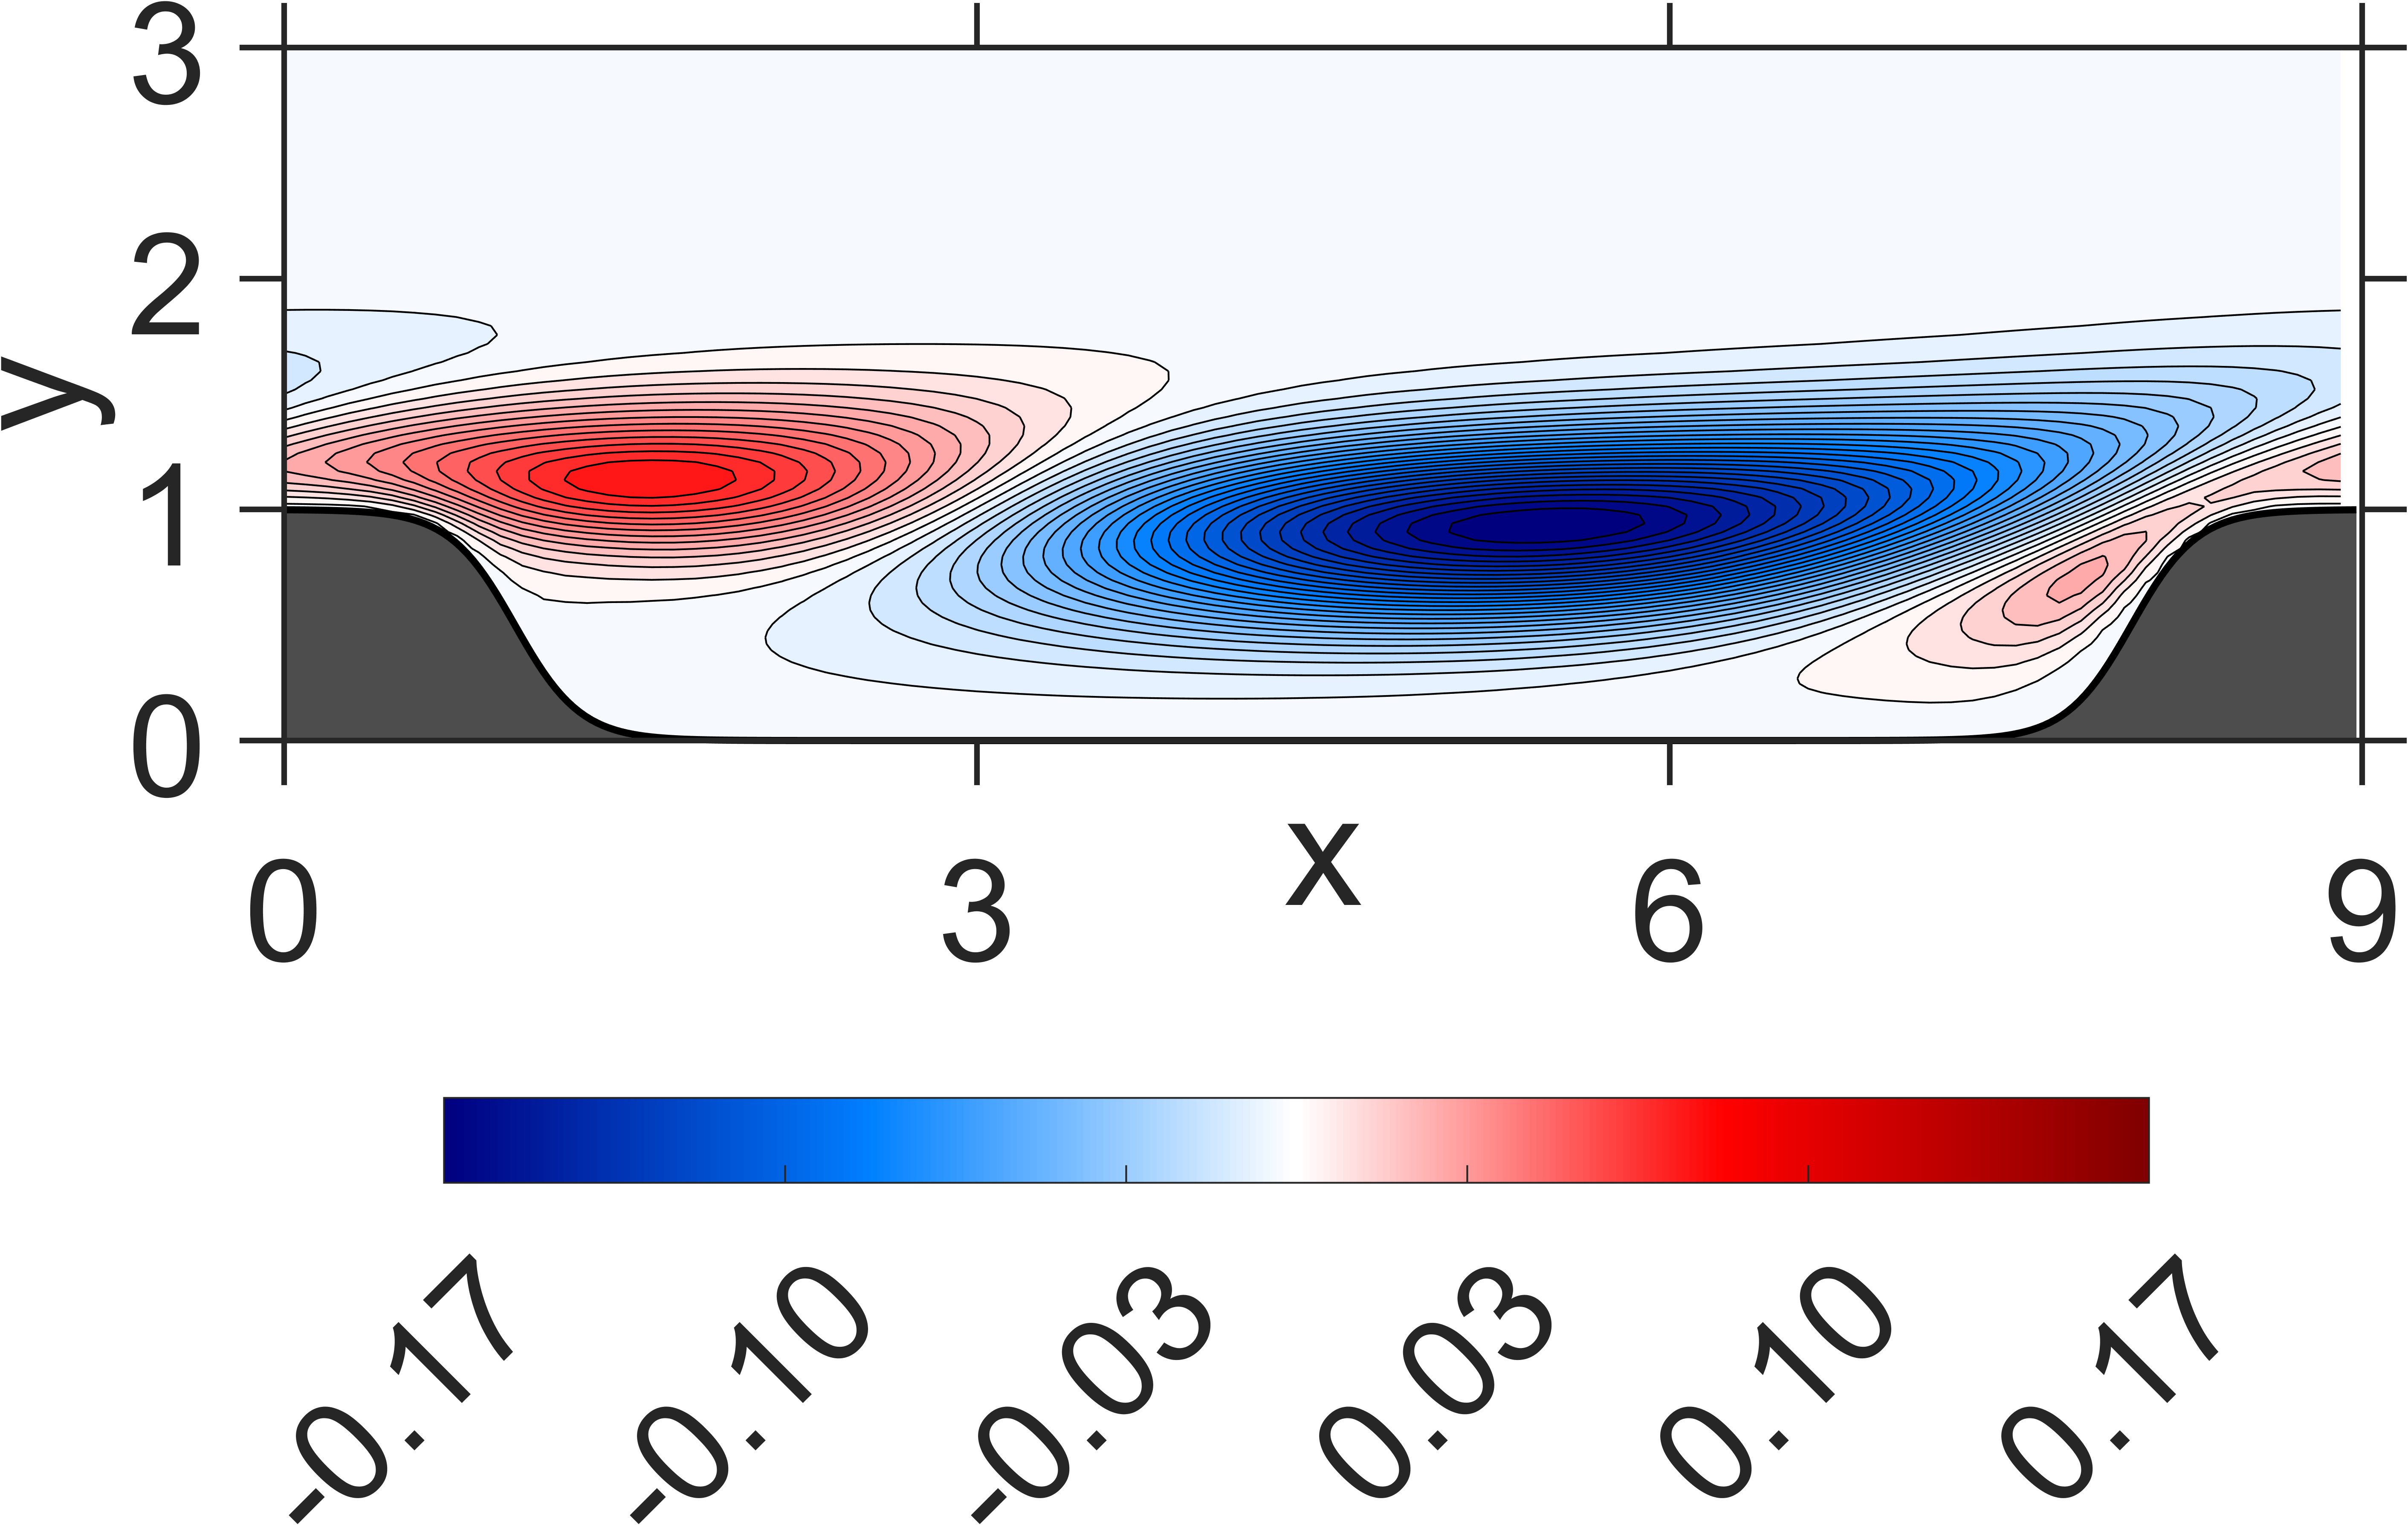

Data behind this chart, as committed beside it:
NaN, NaN, NaN, NaN, NaN, NaN, NaN, NaN, NaN, NaN, NaN, NaN, NaN, NaN, NaN, 0, 0, 0, 0, 0, 0, 0, 0, 0
NaN, NaN, NaN, NaN, NaN, NaN, NaN, NaN, NaN, NaN, NaN, NaN, NaN, NaN, NaN, -7.356325e-08, -4.419502e-08, -1.401792e-08, -3.100046e-08, -3.032297e-08, -5.462696e-08, -5.00775e-08, -6.707756e-08, -5.500993e-08
NaN, NaN, NaN, NaN, NaN, NaN, NaN, NaN, NaN, NaN, NaN, NaN, NaN, NaN, NaN, -2.934201e-07, -1.463558e-07, -7.346155e-08, -9.852774e-08, -1.391784e-07, -1.902601e-07, -2.173541e-07, -2.395052e-07, -2.402575e-07
NaN, NaN, NaN, NaN, NaN, NaN, NaN, NaN, NaN, NaN, NaN, NaN, NaN, NaN, NaN, -5.821479e-07, -2.929767e-07, -1.482672e-07, -2.096583e-07, -2.997438e-07, -4.157982e-07, -4.768081e-07, -5.309691e-07, -5.357751e-07
NaN, NaN, NaN, NaN, NaN, NaN, NaN, NaN, NaN, NaN, NaN, NaN, NaN, NaN, NaN, -8.801676e-07, -4.421551e-07, -2.37183e-07, -3.527968e-07, -5.246181e-07, -7.306733e-07, -8.525549e-07, -9.555077e-07, -9.833481e-07
NaN, NaN, NaN, NaN, NaN, NaN, NaN, NaN, NaN, NaN, NaN, NaN, NaN, NaN, NaN, -1.140679e-06, -5.676698e-07, -3.393736e-07, -5.407163e-07, -8.605566e-07, -1.197468e-06, -1.438219e-06, -1.612783e-06, -1.707836e-06
NaN, NaN, NaN, NaN, NaN, NaN, NaN, NaN, NaN, NaN, NaN, NaN, NaN, NaN, NaN, -1.31858e-06, -6.750429e-07, -4.555473e-07, -8.638137e-07, -1.420609e-06, -2.034267e-06, -2.461116e-06, -2.823515e-06, -3.022067e-06
NaN, NaN, NaN, NaN, NaN, NaN, NaN, NaN, NaN, NaN, NaN, NaN, NaN, NaN, NaN, -1.461609e-06, -7.406201e-07, -6.798732e-07, -1.465784e-06, -2.602593e-06, -3.720827e-06, -4.626274e-06, -5.308125e-06, -5.824714e-06
NaN, NaN, NaN, NaN, NaN, NaN, NaN, NaN, NaN, NaN, NaN, NaN, NaN, NaN, -2.094614e-06, -1.518226e-06, -8.382364e-07, -1.115287e-06, -2.910526e-06, -5.280797e-06, -7.678666e-06, -9.566375e-06, -1.112345e-05, -1.226296e-05
NaN, NaN, NaN, NaN, NaN, NaN, NaN, NaN, NaN, NaN, NaN, NaN, NaN, NaN, -2.167731e-06, -1.606392e-06, -9.538153e-07, -2.294911e-06, -6.464499e-06, -1.201103e-05, -1.726561e-05, -2.164011e-05, -2.506501e-05, -2.787106e-05
NaN, NaN, NaN, NaN, NaN, NaN, NaN, NaN, NaN, NaN, NaN, NaN, NaN, NaN, -2.258255e-06, -1.612102e-06, -1.329028e-06, -5.401524e-06, -1.567724e-05, -2.822786e-05, -3.980131e-05, -4.92302e-05, -5.684154e-05, -6.304881e-05
NaN, NaN, NaN, NaN, NaN, NaN, NaN, NaN, NaN, NaN, NaN, NaN, NaN, NaN, -2.330344e-06, -1.695929e-06, -2.282985e-06, -1.375986e-05, -3.644498e-05, -6.166297e-05, -8.338501e-05, -0.0001014, -0.0001157, -0.0001281
NaN, NaN, NaN, NaN, NaN, NaN, NaN, NaN, NaN, NaN, NaN, NaN, NaN, NaN, -2.456245e-06, -1.61478e-06, -5.130764e-06, -3.175587e-05, -7.258866e-05, -0.0001134, -0.0001474, -0.0001758, -0.0001989, -0.0002193
NaN, NaN, NaN, NaN, NaN, NaN, NaN, NaN, NaN, NaN, NaN, NaN, NaN, NaN, -2.532524e-06, -1.390971e-06, -1.162729e-05, -6.033275e-05, -0.0001196, -0.0001767, -0.0002231, -0.0002632, -0.0002956, -0.0003257
NaN, NaN, NaN, NaN, NaN, NaN, NaN, NaN, NaN, NaN, NaN, NaN, NaN, -2.857549e-06, -2.474946e-06, 3.777821e-08, -2.292621e-05, -9.548452e-05, -0.000173, -0.0002467, -0.0003063, -0.0003587, -0.0004018, -0.0004424
NaN, NaN, NaN, NaN, NaN, NaN, NaN, NaN, NaN, NaN, NaN, NaN, NaN, -3.440967e-06, -1.662774e-06, 3.94292e-06, -3.877823e-05, -0.0001353, -0.0002322, -0.0003229, -0.0003967, -0.0004624, -0.0005173, -0.0005696
NaN, NaN, NaN, NaN, NaN, NaN, NaN, NaN, NaN, NaN, NaN, NaN, NaN, -4.039123e-06, 7.51099e-07, 1.091824e-05, -6.044439e-05, -0.0001789, -0.0002981, -0.0004047, -0.0004954, -0.0005738, -0.0006432, -0.0007073
NaN, NaN, NaN, NaN, NaN, NaN, NaN, NaN, NaN, NaN, NaN, NaN, NaN, -4.424891e-06, 8.001653e-06, 1.798164e-05, -8.777554e-05, -0.0002271, -0.0003705, -0.0004928, -0.0006021, -0.0006938, -0.0007797, -0.0008569
NaN, NaN, NaN, NaN, NaN, NaN, NaN, NaN, NaN, NaN, NaN, NaN, NaN, -2.94134e-06, 2.466317e-05, 2.209894e-05, -0.00012, -0.0002805, -0.0004491, -0.0005873, -0.0007166, -0.0008224, -0.0009271, -0.001019
NaN, NaN, NaN, NaN, NaN, NaN, NaN, NaN, NaN, NaN, NaN, NaN, -4.845202e-06, 3.687049e-07, 4.914034e-05, 1.977499e-05, -0.0001551, -0.0003403, -0.0005319, -0.0006889, -0.0008375, -0.0009606, -0.001084, -0.001195
NaN, NaN, NaN, NaN, NaN, NaN, NaN, NaN, NaN, NaN, NaN, NaN, -7.209524e-06, 7.11685e-06, 7.911852e-05, 1.084434e-05, -0.0001926, -0.0004058, -0.0006184, -0.0007967, -0.0009641, -0.001108, -0.001252, -0.001384
NaN, NaN, NaN, NaN, NaN, NaN, NaN, NaN, NaN, NaN, NaN, NaN, -9.174379e-06, 2.468708e-05, 0.0001149, -4.465527e-06, -0.0002309, -0.0004763, -0.0007062, -0.0009099, -0.001094, -0.001263, -0.001427, -0.001589
NaN, NaN, NaN, NaN, NaN, NaN, NaN, NaN, NaN, NaN, NaN, NaN, -7.351471e-06, 6.26288e-05, 0.0001515, -2.186838e-05, -0.0002702, -0.0005483, -0.0007945, -0.001025, -0.001227, -0.001424, -0.001611, -0.001806
NaN, NaN, NaN, NaN, NaN, NaN, NaN, NaN, NaN, NaN, NaN, NaN, -1.859077e-06, 0.0001083, 0.0001847, -3.841144e-05, -0.0003087, -0.0006184, -0.0008801, -0.001139, -0.001359, -0.001588, -0.001801, -0.002035
NaN, NaN, NaN, NaN, NaN, NaN, NaN, NaN, NaN, NaN, NaN, -6.406391e-06, 6.628955e-06, 0.0001608, 0.0002149, -4.950181e-05, -0.000344, -0.0006811, -0.0009601, -0.001245, -0.001487, -0.00175, -0.001993, -0.002271
NaN, NaN, NaN, NaN, NaN, NaN, NaN, NaN, NaN, NaN, NaN, -1.375321e-05, 2.12191e-05, 0.0002353, 0.0002441, -4.99775e-05, -0.0003724, -0.0007297, -0.001029, -0.001337, -0.001606, -0.001902, -0.002185, -0.00251
NaN, NaN, NaN, NaN, NaN, NaN, NaN, NaN, NaN, NaN, NaN, -1.980775e-05, 6.44004e-05, 0.0003421, 0.000276, -3.160802e-05, -0.0003895, -0.0007546, -0.001082, -0.001405, -0.001709, -0.002037, -0.00237, -0.002744
NaN, NaN, NaN, NaN, NaN, NaN, NaN, NaN, NaN, NaN, NaN, -1.869224e-05, 0.0001553, 0.0004667, 0.0003226, 8.722606e-06, -0.0003825, -0.0007489, -0.001105, -0.001439, -0.001785, -0.002144, -0.002537, -0.002965
NaN, NaN, NaN, NaN, NaN, NaN, NaN, NaN, NaN, NaN, NaN, -8.024666e-06, 0.0002548, 0.0005982, 0.0003961, 7.967858e-05, -0.0003386, -0.0007006, -0.001083, -0.001427, -0.001818, -0.00221, -0.002673, -0.003161
NaN, NaN, NaN, NaN, NaN, NaN, NaN, NaN, NaN, NaN, NaN, 6.360246e-06, 0.0003563, 0.0007443, 0.000507, 0.0001936, -0.0002412, -0.0005944, -0.0009985, -0.001352, -0.001787, -0.002219, -0.002757, -0.003317
NaN, NaN, NaN, NaN, NaN, NaN, NaN, NaN, NaN, NaN, -1.415858e-05, 2.852964e-05, 0.000518, 0.0009218, 0.000674, 0.0003666, -6.757859e-05, -0.0004108, -0.0008257, -0.001193, -0.001669, -0.002149, -0.002765, -0.003411
NaN, NaN, NaN, NaN, NaN, NaN, NaN, NaN, NaN, NaN, -3.529718e-05, 8.902163e-05, 0.0007977, 0.001141, 0.0009269, 0.0006136, 0.0002155, -0.0001289, -0.0005297, -0.0009252, -0.001428, -0.001976, -0.002663, -0.00342
NaN, NaN, NaN, NaN, NaN, NaN, NaN, NaN, NaN, NaN, -4.440407e-05, 0.0002767, 0.001196, 0.001435, 0.00129, 0.0009702, 0.0006384, 0.0002899, -7.67867e-05, -0.0005092, -0.001027, -0.001658, -0.002414, -0.003303
NaN, NaN, NaN, NaN, NaN, NaN, NaN, NaN, NaN, NaN, -3.258416e-05, 0.000557, 0.001664, 0.001849, 0.001789, 0.001485, 0.001237, 0.0008971, 0.0005745, 0.0001069, -0.0004233, -0.001145, -0.001973, -0.00301
NaN, NaN, NaN, NaN, NaN, NaN, NaN, NaN, NaN, NaN, -3.684208e-06, 0.0008444, 0.002216, 0.002429, 0.00247, 0.002217, 0.002064, 0.001754, 0.001478, 0.0009856, 0.0004373, -0.0003736, -0.001288, -0.002479
NaN, NaN, NaN, NaN, NaN, NaN, NaN, NaN, NaN, 1.050766e-06, 3.354196e-05, 0.001279, 0.002917, 0.003234, 0.003392, 0.003235, 0.003185, 0.002935, 0.002702, 0.002203, 0.001623, 0.0007315, -0.000289, -0.001635
NaN, NaN, NaN, NaN, NaN, NaN, NaN, NaN, NaN, -3.989886e-05, 0.0001556, 0.0021, 0.003836, 0.004366, 0.004623, 0.004645, 0.004674, 0.004542, 0.004322, 0.003856, 0.00321, 0.002265, 0.001098, -0.000384
NaN, NaN, NaN, NaN, NaN, NaN, NaN, NaN, NaN, -7.17213e-05, 0.000653, 0.003395, 0.005082, 0.005921, 0.006275, 0.006543, 0.006647, 0.006672, 0.006452, 0.006041, 0.005307, 0.004319, 0.002978, 0.001363
NaN, NaN, NaN, NaN, NaN, NaN, NaN, NaN, NaN, -4.321866e-05, 0.001602, 0.005097, 0.006828, 0.007995, 0.008509, 0.009038, 0.009253, 0.009432, 0.009228, 0.008858, 0.008041, 0.006991, 0.005472, 0.003701
NaN, NaN, NaN, NaN, NaN, NaN, NaN, NaN, NaN, 2.481212e-05, 0.002835, 0.007247, 0.009228, 0.01073, 0.01149, 0.01227, 0.01265, 0.01295, 0.01279, 0.01243, 0.01154, 0.01039, 0.008705, 0.006731
NaN, NaN, NaN, NaN, NaN, NaN, NaN, NaN, 4.126498e-06, 0.0002748, 0.004993, 0.01001, 0.01249, 0.01427, 0.0154, 0.01638, 0.01699, 0.01736, 0.01728, 0.01686, 0.01594, 0.01462, 0.01279, 0.01055
NaN, NaN, NaN, NaN, NaN, NaN, NaN, NaN, -2.929816e-05, 0.001747, 0.00852, 0.01361, 0.01678, 0.0188, 0.0204, 0.02153, 0.0224, 0.02279, 0.02281, 0.02228, 0.02132, 0.01978, 0.0178, 0.01526
NaN, NaN, NaN, NaN, NaN, NaN, NaN, 0.0001488, 4.347441e-05, 0.004917, 0.01324, 0.01836, 0.02218, 0.02452, 0.02654, 0.02786, 0.02893, 0.02935, 0.02939, 0.02876, 0.02768, 0.02594, 0.02375, 0.02092
NaN, NaN, NaN, NaN, NaN, NaN, NaN, 0.0001052, 0.0008333, 0.009726, 0.01887, 0.02446, 0.02868, 0.03152, 0.03381, 0.0354, 0.03654, 0.03703, 0.03699, 0.03628, 0.035, 0.03307, 0.03059, 0.02749
NaN, NaN, NaN, NaN, NaN, 2.564964e-05, 0.0001972, 0.0001788, 0.00563, 0.01674, 0.02545, 0.03181, 0.03621, 0.03963, 0.04209, 0.04397, 0.04509, 0.04564, 0.04544, 0.04464, 0.04311, 0.04099, 0.03818, 0.03481
4.608626e-05, -6.199364e-06, 7.765368e-05, 3.324606e-05, 0.0001031, 4.287968e-05, 0.0002484, 0.00229, 0.01343, 0.02478, 0.03326, 0.03986, 0.04463, 0.04838, 0.0511, 0.0531, 0.05427, 0.05475, 0.05444, 0.05346, 0.05173, 0.04934, 0.04626, 0.04258
-2.102159e-05, 3.4401e-05, 3.272515e-05, 0.0001462, 0.0002624, 0.0007297, 0.002861, 0.01197, 0.02323, 0.03334, 0.04171, 0.04821, 0.05333, 0.05724, 0.0602, 0.06224, 0.06344, 0.06382, 0.06341, 0.06223, 0.0603, 0.05768, 0.05435, 0.0504
0.001083, 0.001258, 0.001527, 0.002199, 0.003839, 0.007892, 0.01451, 0.02355, 0.03309, 0.04212, 0.04988, 0.0563, 0.06145, 0.06552, 0.06854, 0.07065, 0.0718, 0.07214, 0.0716, 0.0703, 0.06819, 0.0654, 0.06187, 0.05774
0.008767, 0.009444, 0.01041, 0.01209, 0.01482, 0.01945, 0.0262, 0.034, 0.04221, 0.05011, 0.05715, 0.06324, 0.06827, 0.07232, 0.07534, 0.07745, 0.07859, 0.07888, 0.07827, 0.0769, 0.07471, 0.07182, 0.0682, 0.06397
0.0174, 0.01851, 0.02005, 0.02231, 0.02552, 0.0299, 0.03586, 0.04279, 0.04972, 0.0565, 0.06275, 0.06833, 0.07306, 0.07693, 0.07988, 0.08193, 0.08306, 0.08333, 0.08274, 0.08136, 0.07919, 0.07632, 0.07275, 0.06855
0.02435, 0.02595, 0.02793, 0.03052, 0.03388, 0.03815, 0.04335, 0.04909, 0.05499, 0.06074, 0.06615, 0.07108, 0.07537, 0.07893, 0.0817, 0.08365, 0.08476, 0.08505, 0.08452, 0.08323, 0.08119, 0.07845, 0.07506, 0.07105
0.02853, 0.0308, 0.03329, 0.03616, 0.03953, 0.04342, 0.04788, 0.05276, 0.05763, 0.06244, 0.06703, 0.07127, 0.07503, 0.0782, 0.08071, 0.08251, 0.08358, 0.0839, 0.08348, 0.08235, 0.08052, 0.07803, 0.07492, 0.07124
0.02897, 0.03202, 0.03508, 0.03827, 0.04168, 0.04539, 0.04933, 0.05338, 0.0575, 0.06153, 0.06538, 0.06896, 0.07216, 0.07491, 0.07712, 0.07875, 0.07975, 0.08011, 0.07981, 0.07888, 0.07732, 0.07516, 0.07243, 0.06916
0.02604, 0.02977, 0.03335, 0.03688, 0.04041, 0.04395, 0.04753, 0.05118, 0.0547, 0.05812, 0.06137, 0.06439, 0.06711, 0.06946, 0.07138, 0.07282, 0.07375, 0.07414, 0.07397, 0.07325, 0.07198, 0.07019, 0.06788, 0.0651
0.02062, 0.02478, 0.02872, 0.03249, 0.03613, 0.03968, 0.04312, 0.04639, 0.04958, 0.05259, 0.05541, 0.058, 0.06034, 0.06236, 0.06404, 0.06533, 0.06619, 0.06661, 0.06656, 0.06605, 0.06508, 0.06365, 0.06178, 0.0595
0.01403, 0.01832, 0.02239, 0.02625, 0.02993, 0.0334, 0.03669, 0.03987, 0.04279, 0.04552, 0.04805, 0.05035, 0.05241, 0.0542, 0.0557, 0.05686, 0.05769, 0.05814, 0.05821, 0.0579, 0.0572, 0.05612, 0.05467, 0.05286
0.007203, 0.0114, 0.01539, 0.01917, 0.02275, 0.02616, 0.02936, 0.03229, 0.03506, 0.03762, 0.03994, 0.04205, 0.04392, 0.04555, 0.04692, 0.04801, 0.04881, 0.04931, 0.0495, 0.04937, 0.04892, 0.04816, 0.04708, 0.04572
0.0009622, 0.004884, 0.008635, 0.01221, 0.01559, 0.01877, 0.02176, 0.0246, 0.02718, 0.02954, 0.03171, 0.03366, 0.0354, 0.03692, 0.03821, 0.03926, 0.04006, 0.04061, 0.0409, 0.04093, 0.0407, 0.04022, 0.03948, 0.03849
-0.004235, -0.0007333, 0.002648, 0.005895, 0.008994, 0.01195, 0.01473, 0.01728, 0.01968, 0.02189, 0.0239, 0.02572, 0.02733, 0.02876, 0.02998, 0.031, 0.03181, 0.03241, 0.03279, 0.03296, 0.03292, 0.03266, 0.0322, 0.03155
-0.008045, -0.005069, -0.00214, 0.0007076, 0.00345, 0.006051, 0.008515, 0.01088, 0.01305, 0.01504, 0.01689, 0.01856, 0.02006, 0.02139, 0.02255, 0.02353, 0.02434, 0.02498, 0.02543, 0.02571, 0.02582, 0.02575, 0.02552, 0.02513
-0.01045, -0.008041, -0.005628, -0.003241, -0.0009069, 0.001366, 0.00354, 0.005549, 0.007475, 0.009273, 0.01092, 0.01243, 0.0138, 0.01503, 0.01611, 0.01705, 0.01784, 0.01849, 0.01899, 0.01936, 0.01957, 0.01966, 0.0196, 0.01942
... 59 more rows
